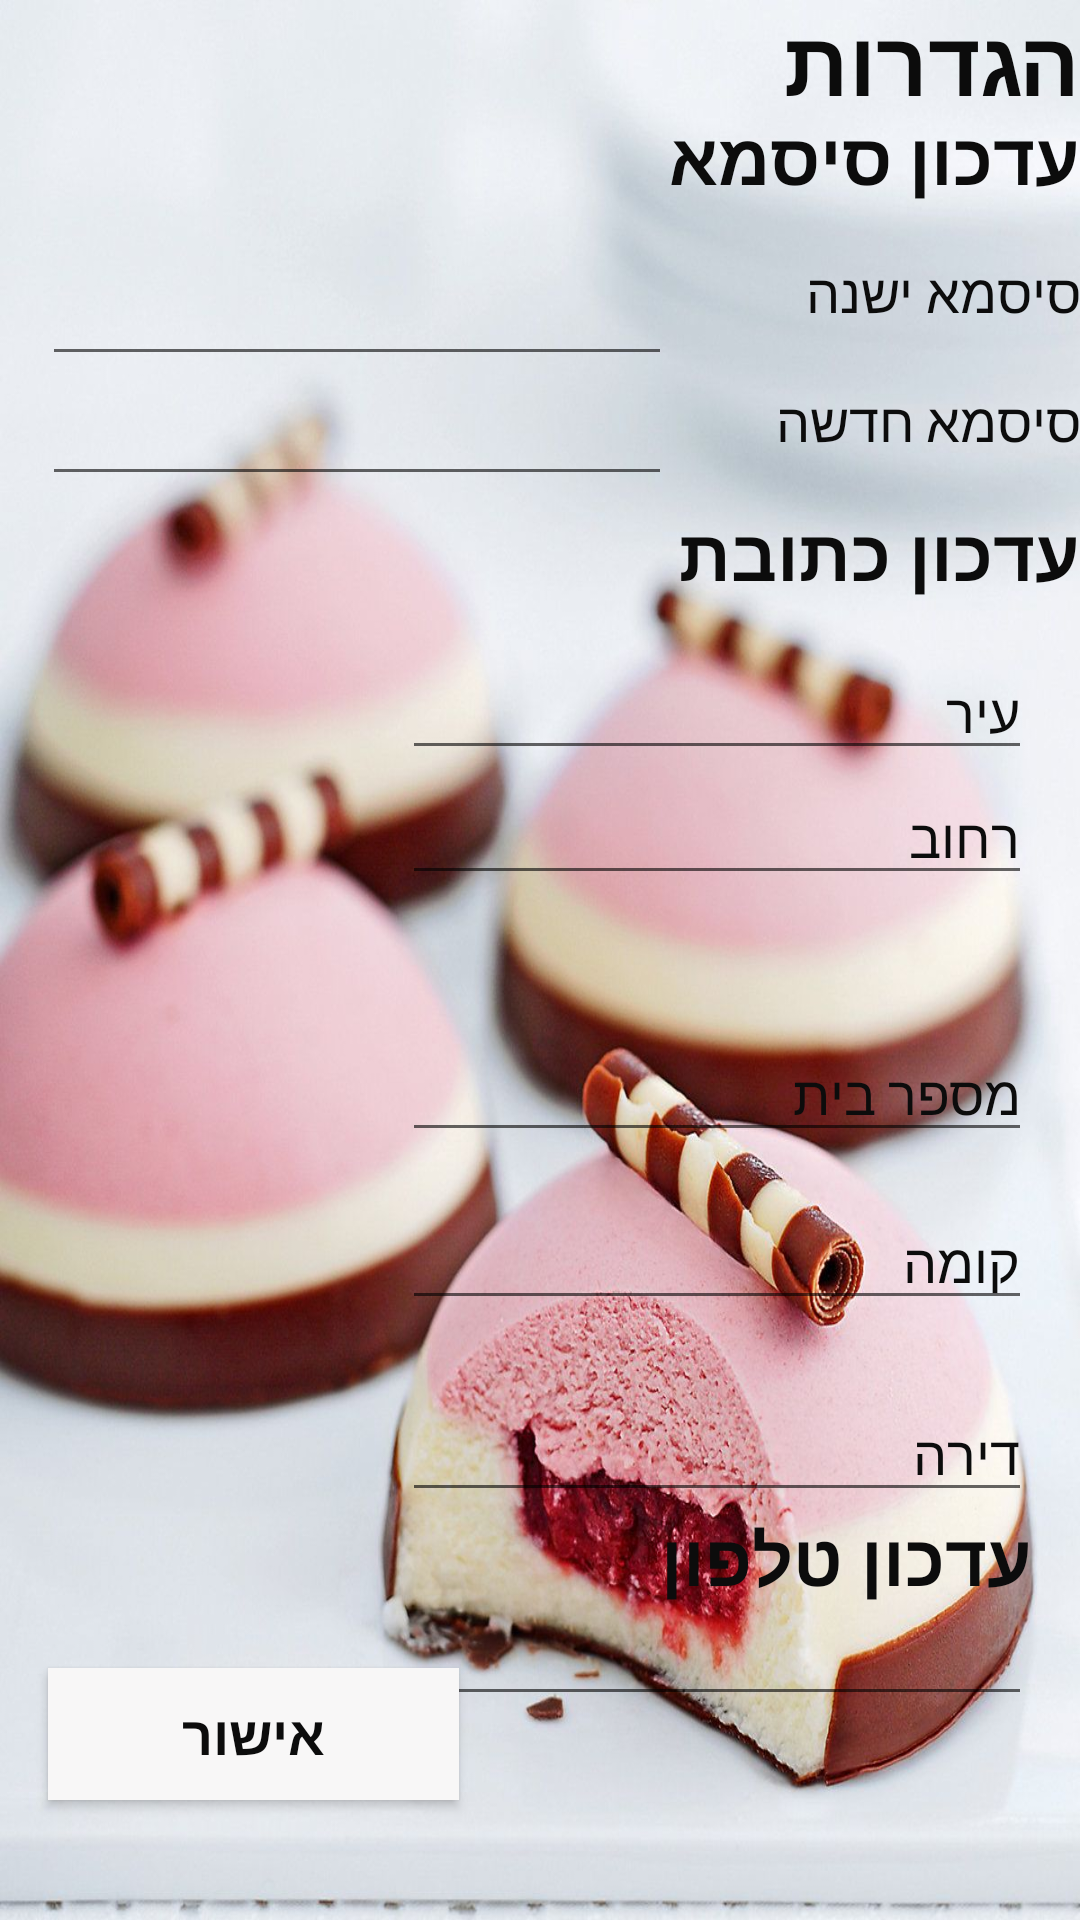

The Android layout XML behind this screen, and the referenced resources:
<!-- AndroidManifest.xml: application theme AppTheme -->
<!-- res/layout/activity_baker_settings.xml -->
<?xml version="1.0" encoding="utf-8"?>
<androidx.constraintlayout.widget.ConstraintLayout xmlns:android="http://schemas.android.com/apk/res/android"
    xmlns:app="http://schemas.android.com/apk/res-auto"
    xmlns:tools="http://schemas.android.com/tools"
    android:layout_width="match_parent"
    android:layout_height="match_parent"
    android:background="@drawable/bacground"
    tools:context=".bakerSide.baker_settings">


    <EditText
        android:id="@+id/oldPassword"
        android:layout_width="wrap_content"
        android:layout_height="wrap_content"
        android:layout_marginTop="84dp"
        android:layout_marginEnd="136dp"
        android:ems="10"
        android:inputType="textPassword"
        app:layout_constraintEnd_toEndOf="parent"
        app:layout_constraintTop_toTopOf="parent" />

    <TextView
        android:id="@+id/textView2"
        android:layout_width="167dp"
        android:layout_height="49dp"
        android:layout_marginTop="36dp"
        android:text="עדכון סיסמא"
        android:textColor="#0C0C0C"
        android:textSize="24sp"
        android:textStyle="bold"
        app:layout_constraintEnd_toEndOf="parent"
        app:layout_constraintTop_toTopOf="parent" />

    <TextView
        android:id="@+id/textView"
        android:layout_width="282dp"
        android:layout_height="53dp"
        android:text="הגדרות"
        android:textColor="#0C0C0C"
        android:textSize="30sp"
        android:textStyle="bold"
        app:layout_constraintEnd_toEndOf="parent"
        app:layout_constraintTop_toTopOf="parent" />

    <EditText
        android:id="@+id/newPassword"
        android:layout_width="wrap_content"
        android:layout_height="wrap_content"
        android:layout_marginTop="124dp"
        android:layout_marginEnd="136dp"
        android:ems="10"
        android:inputType="textPassword"
        app:layout_constraintEnd_toEndOf="parent"
        app:layout_constraintTop_toTopOf="parent" />

    <TextView
        android:id="@+id/textView3"
        android:layout_width="110dp"
        android:layout_height="42dp"
        android:text="סיסמא ישנה"
        android:textColor="#0C0C0C"
        android:textSize="18sp"
        app:layout_constraintEnd_toEndOf="parent"
        app:layout_constraintTop_toBottomOf="@+id/textView2" />

    <TextView
        android:id="@+id/textView4"
        android:layout_width="wrap_content"
        android:layout_height="wrap_content"
        android:layout_marginTop="128dp"
        android:text="סיסמא חדשה"
        android:textColor="#0C0C0C"
        android:textSize="18sp"
        app:layout_constraintEnd_toEndOf="parent"
        app:layout_constraintTop_toTopOf="parent" />

    <TextView
        android:id="@+id/textView5"
        android:layout_width="193dp"
        android:layout_height="47dp"
        android:layout_marginTop="168dp"
        android:text="עדכון כתובת"
        android:textColor="#0C0C0C"
        android:textSize="24sp"
        android:textStyle="bold"
        app:layout_constraintEnd_toEndOf="parent"
        app:layout_constraintTop_toTopOf="parent" />

    <EditText
        android:id="@+id/city"
        android:layout_width="wrap_content"
        android:layout_height="wrap_content"
        android:layout_marginEnd="16dp"
        android:layout_marginBottom="372dp"
        android:ems="10"
        android:inputType="textPersonName"
        android:text="עיר"
        android:textColor="#0C0C0C"
        app:layout_constraintBottom_toBottomOf="parent"
        app:layout_constraintEnd_toEndOf="parent"
        app:layout_constraintTop_toBottomOf="@+id/textView5"
        app:layout_constraintVertical_bias="0.0" />

    <EditText
        android:id="@+id/street"
        android:layout_width="wrap_content"
        android:layout_height="wrap_content"
        android:layout_marginEnd="16dp"
        android:ems="10"
        android:inputType="textPersonName"
        android:text="רחוב"
        android:textColor="#0C0C0C"
        app:layout_constraintBottom_toTopOf="@+id/house"
        app:layout_constraintEnd_toEndOf="parent"
        app:layout_constraintTop_toBottomOf="@+id/city"
        app:layout_constraintVertical_bias="0.0" />

    <EditText
        android:id="@+id/house"
        android:layout_width="wrap_content"
        android:layout_height="wrap_content"
        android:layout_marginEnd="16dp"
        android:layout_marginBottom="256dp"
        android:ems="10"
        android:inputType="textPersonName"
        android:text="מספר בית"
        android:textColor="#0C0C0C"
        app:layout_constraintBottom_toBottomOf="parent"
        app:layout_constraintEnd_toEndOf="parent" />

    <EditText
        android:id="@+id/floor"
        android:layout_width="wrap_content"
        android:layout_height="wrap_content"
        android:layout_marginEnd="16dp"
        android:layout_marginBottom="200dp"
        android:ems="10"
        android:inputType="textPersonName"
        android:text="קומה"
        android:textColor="#0C0C0C"
        app:layout_constraintBottom_toBottomOf="parent"
        app:layout_constraintEnd_toEndOf="parent"
        app:layout_constraintTop_toBottomOf="@+id/house"
        app:layout_constraintVertical_bias="0.991" />

    <EditText
        android:id="@+id/appartment"
        android:layout_width="wrap_content"
        android:layout_height="wrap_content"
        android:layout_marginEnd="16dp"
        android:layout_marginBottom="136dp"
        android:ems="10"
        android:inputType="textPersonName"
        android:text="דירה"
        android:textColor="#0C0C0C"
        app:layout_constraintBottom_toBottomOf="parent"
        app:layout_constraintEnd_toEndOf="parent"
        app:layout_constraintTop_toBottomOf="@+id/floor"
        app:layout_constraintVertical_bias="1.0" />

    <Button
        android:id="@+id/confirm"
        android:layout_width="137dp"
        android:layout_height="44dp"
        android:layout_marginStart="16dp"
        android:layout_marginBottom="40dp"
        android:background="#F8F7F7"
        android:text="אישור"
        android:textColor="#0C0C0C"
        android:textSize="18sp"
        android:textStyle="bold"
        app:layout_constraintBottom_toBottomOf="parent"
        app:layout_constraintStart_toStartOf="parent" />

    <TextView
        android:id="@+id/textView6"
        android:layout_width="158dp"
        android:layout_height="33dp"
        android:layout_marginEnd="16dp"
        android:layout_marginBottom="104dp"
        android:text="עדכון טלפון"
        android:textColor="#0C0C0C"
        android:textSize="24sp"
        android:textStyle="bold"
        app:layout_constraintBottom_toBottomOf="parent"
        app:layout_constraintEnd_toEndOf="parent" />

    <EditText
        android:id="@+id/phone"
        android:layout_width="wrap_content"
        android:layout_height="wrap_content"
        android:layout_marginEnd="16dp"
        android:layout_marginBottom="68dp"
        android:ems="10"
        android:inputType="phone"
        app:layout_constraintBottom_toBottomOf="parent"
        app:layout_constraintEnd_toEndOf="parent" />

</androidx.constraintlayout.widget.ConstraintLayout>
<!-- resources referenced by this layout -->
<resources>
  <!-- drawable bacground: jpg bitmap (drawable, 131957 bytes) -->
  <style name="AppTheme" parent="Theme.AppCompat.Light.NoActionBar">
          <item name="colorPrimary">@color/colorPrimary</item>
          <item name="colorPrimaryDark">@color/colorPrimaryDark</item>
          <item name="colorAccent">@color/colorAccent</item>
      </style>
  <color name="colorPrimary">#008577</color>
  <color name="colorPrimaryDark">#00574B</color>
  <color name="colorAccent">#D81B60</color>
</resources>
